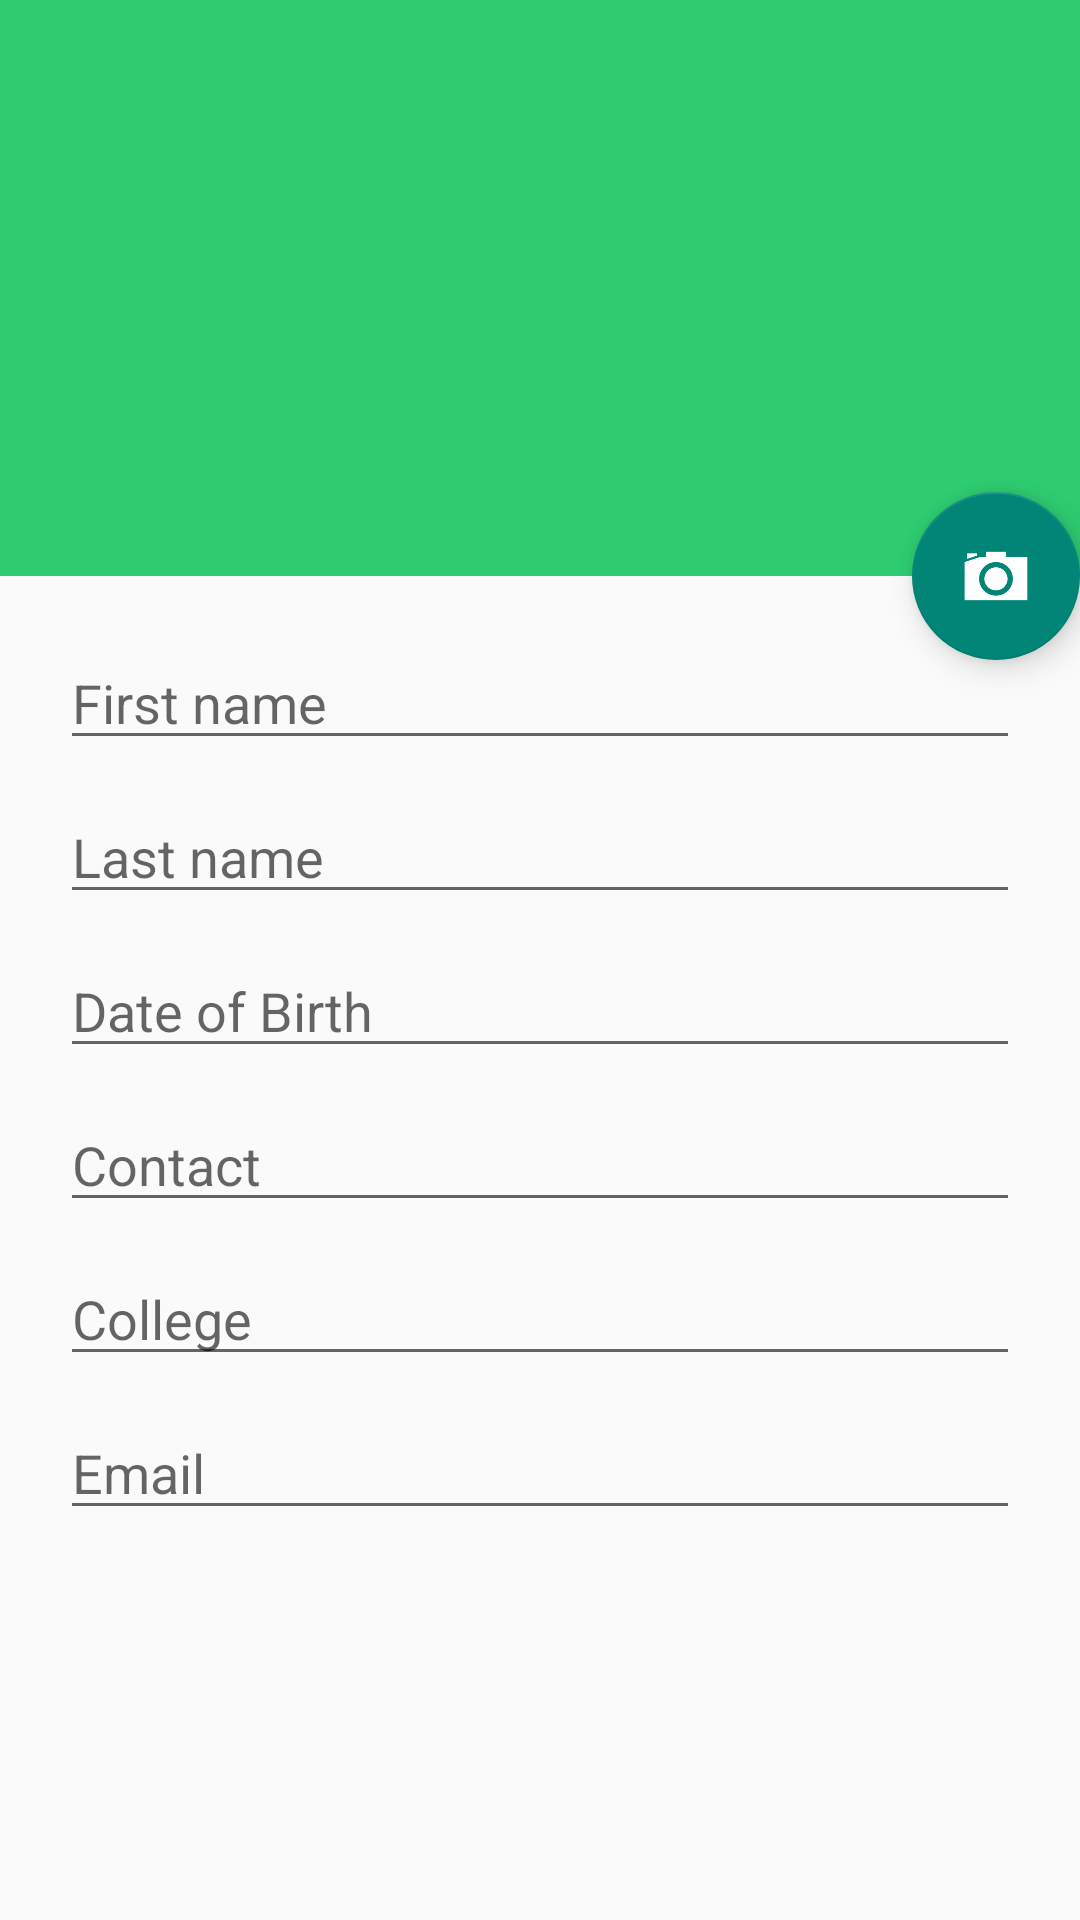

Reconstruct the res/layout file that produces this screen, plus the resources it refers to.
<!-- AndroidManifest.xml: application theme AppTheme -->
<!-- res/layout/fragment_edit_profile_admin.xml -->
<android.support.design.widget.CoordinatorLayout
    xmlns:android="http://schemas.android.com/apk/res/android"
    xmlns:app="http://schemas.android.com/apk/res-auto"
    android:layout_width="match_parent"
    android:layout_height="match_parent"
    android:layout_marginTop="?actionBarSize"
    >

    <LinearLayout android:layout_width="match_parent"
        android:layout_height="match_parent"
        android:orientation="vertical"
        >
    <LinearLayout
        android:id="@+id/viewA"
        android:layout_width="match_parent"
        android:layout_height="match_parent"
        android:layout_weight="0.7"
        android:background="@color/color_primary"
        android:orientation="horizontal">

    </LinearLayout>

    <LinearLayout
        android:id="@+id/viewB"
        android:layout_width="match_parent"
        android:layout_height="match_parent"
        android:layout_weight="0.3"
        android:orientation="vertical"
        android:padding="20dp">
            <EditText
                android:layout_width="fill_parent"
                android:layout_height="wrap_content"
                android:hint="@string/hint_fname"
                android:id="@+id/edit_fname"/>
            <EditText
                android:layout_width="fill_parent"
                android:layout_height="wrap_content"
                android:hint="@string/hint_lname"
                android:id="@+id/edit_lname"
                android:layout_marginTop="10dp"/>
            <EditText
                android:layout_width="fill_parent"
                android:layout_height="wrap_content"
                android:hint="@string/hint_dob"
                android:id="@+id/edit_dob"
                android:layout_below="@+id/edit_lname"
                android:layout_marginTop="10dp"/>
            <EditText
                android:layout_width="fill_parent"
                android:layout_height="wrap_content"
                android:hint="@string/hint_contact"
                android:id="@+id/edit_contact"
                android:layout_below="@+id/edit_dob"
                android:layout_marginTop="10dp"/>
            <EditText
                android:layout_width="fill_parent"
                android:layout_height="wrap_content"
                android:hint="@string/hint_college"
                android:id="@+id/edit_college"
                android:layout_below="@+id/edit_contact"
                android:layout_marginTop="10dp"/>
            <EditText
                android:layout_width="fill_parent"
                android:layout_height="wrap_content"
                android:hint="@string/hint_email"
                android:id="@+id/edit_email"
                android:layout_below="@+id/edit_college"
                android:layout_marginTop="10dp"/>
    </LinearLayout>
    </LinearLayout>
    <android.support.design.widget.FloatingActionButton
        android:id="@+id/fabAddImage"
        android:layout_width="wrap_content"
        android:layout_height="wrap_content"
        android:clickable="true"
        android:src="@mipmap/ic_add_image"
        app:layout_anchor="@id/viewA"
        app:layout_anchorGravity="bottom|right|end"/>
</android.support.design.widget.CoordinatorLayout>
<!-- resources referenced by this layout -->
<resources>
  <color name="color_primary">#2ecc71</color>
  <!-- mipmap ic_add_image: png bitmap (mipmap-xxxhdpi, 2999 bytes) -->
  <string name="hint_college">College</string>
  <string name="hint_contact">Contact</string>
  <string name="hint_dob">Date of Birth</string>
  <string name="hint_email">Email</string>
  <string name="hint_fname">First name</string>
  <string name="hint_lname">Last name</string>
  <style name="AppTheme" parent="Theme.AppCompat.Light.DarkActionBar">
          
          <item name="android:windowActionBar">false</item>
      </style>
</resources>
